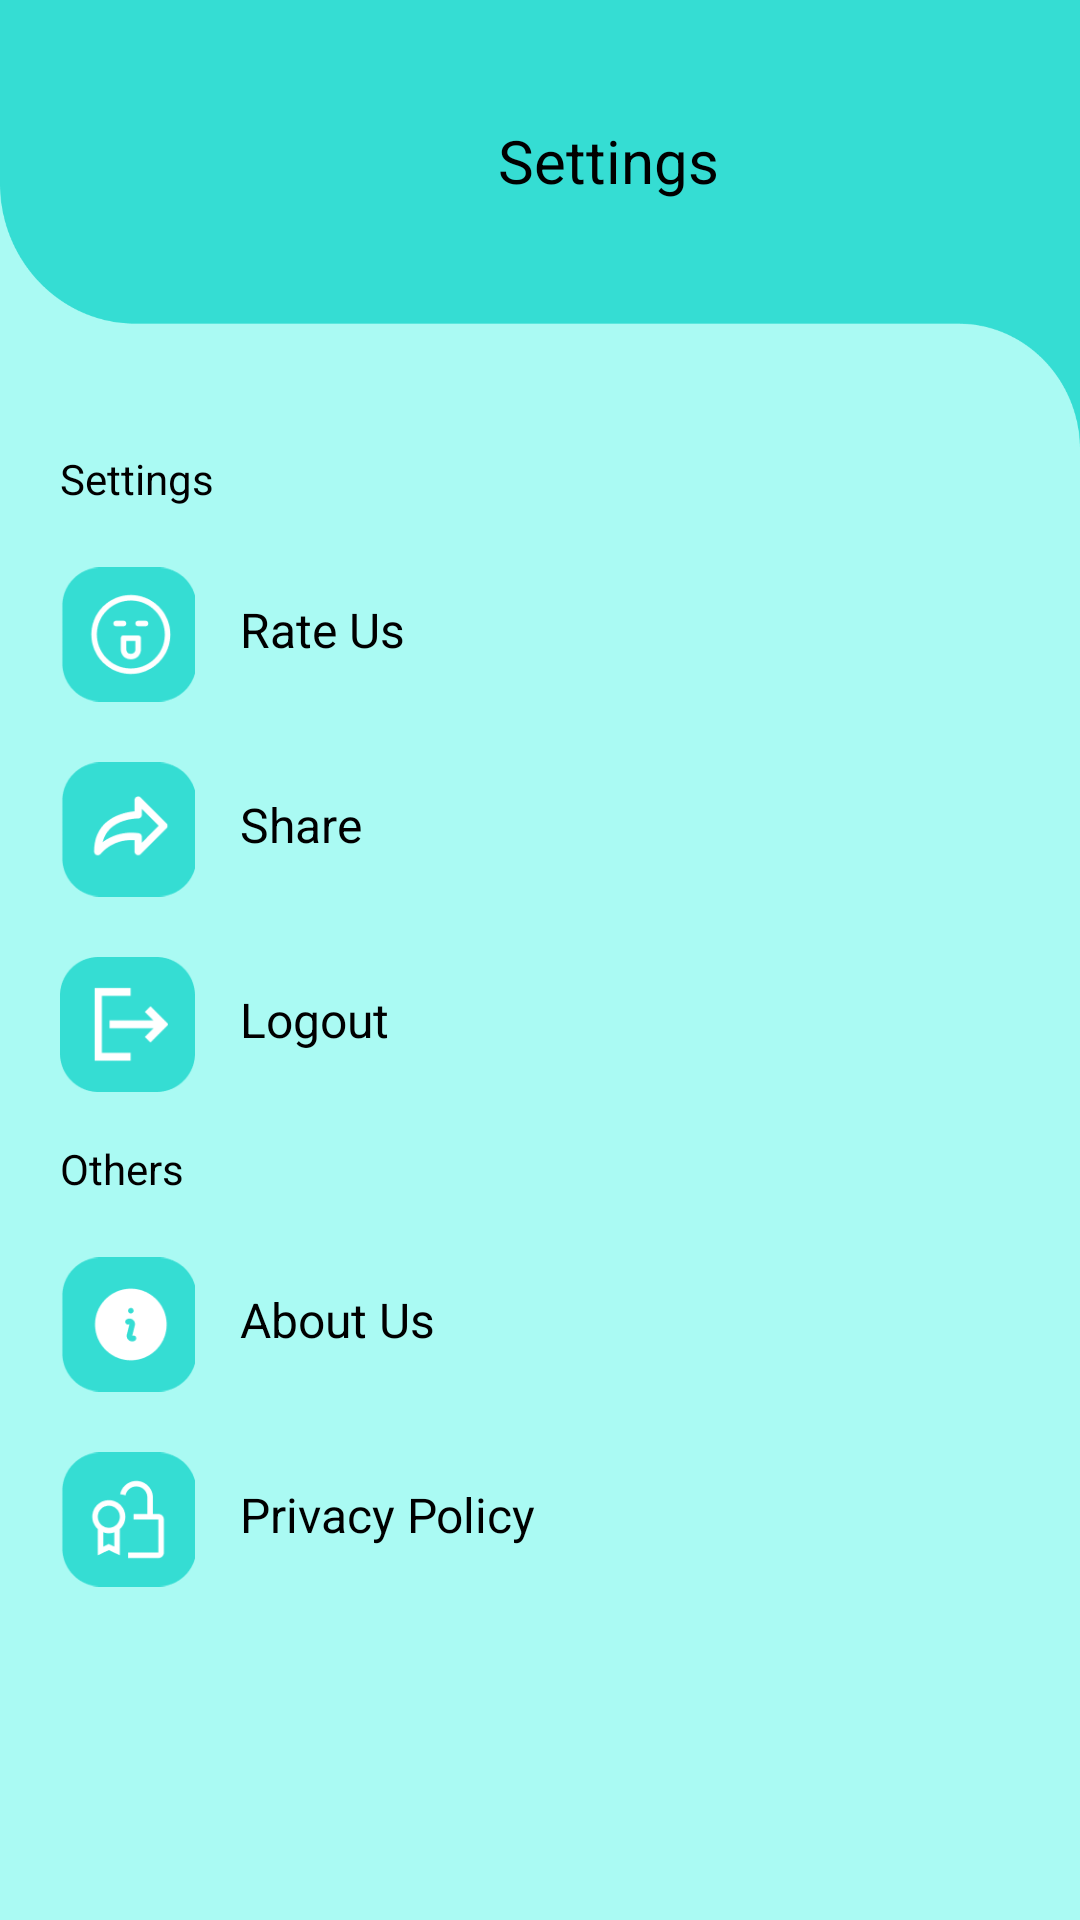

Here is an Android app screen rendered from its layout file. Give the layout XML and the strings, colors and styles it references.
<!-- AndroidManifest.xml: application theme Theme.ALLBANKBALANCECHECK -->
<!-- res/layout/activity_setting.xml -->
<?xml version="1.0" encoding="utf-8"?>
<RelativeLayout xmlns:android="http://schemas.android.com/apk/res/android"
    xmlns:app="http://schemas.android.com/apk/res-auto"
    xmlns:tools="http://schemas.android.com/tools"
    android:layout_width="match_parent"
    android:layout_height="match_parent"
    android:background="#7C51F4E7"
    tools:context=".SettingActivity">

    <androidx.appcompat.widget.Toolbar
        android:id="@+id/toolbar3"
        android:layout_width="match_parent"
        android:background="@drawable/toolbg"
        android:layout_height="150dp">

        <RelativeLayout
            android:layout_width="match_parent"
            android:layout_height="match_parent">

            <ImageView
                android:id="@+id/backbt"
                android:layout_width="29dp"
                android:layout_height="33dp"
                android:layout_marginLeft="10dp"
                android:layout_marginTop="38dp"
                android:src="@drawable/ic_baseline_arrow_back_24" />

            <TextView
                android:id="@+id/textviewcountry"
                android:layout_width="wrap_content"
                android:layout_height="wrap_content"
                android:layout_gravity="center_horizontal"
                android:layout_marginLeft="150dp"
                android:layout_marginTop="40dp"
                android:text="Settings"
                android:textColor="@color/black"
                android:textSize="20sp" />
        </RelativeLayout>
    </androidx.appcompat.widget.Toolbar>

    <LinearLayout
        android:layout_width="match_parent"
        android:layout_height="wrap_content"
        android:layout_marginLeft="20dp"
        android:layout_below="@+id/toolbar3"
        android:orientation="vertical">

        <TextView
            android:layout_width="match_parent"
            android:layout_height="wrap_content"
            android:text="Settings"
            android:textColor="@color/black"/>

        
        
        
        
        
        
        
        
        
        

        
        
        
        
        
        
        
        

        

        <LinearLayout
            android:layout_width="match_parent"
            android:layout_marginTop="10dp"
            android:onClick="rateApp"
            android:layout_height="wrap_content">

            <ImageView
                android:layout_marginTop="10dp"
                android:layout_width="45dp"
                android:layout_height="45dp"
                android:src="@drawable/feedback"/>

            <TextView
                android:layout_width="wrap_content"
                android:layout_height="wrap_content"
                android:text="Rate Us"
                android:textColor="@color/black"
                android:layout_marginLeft="15dp"
                android:layout_marginTop="20dp"
                android:textSize="16sp"/>

        </LinearLayout>

        <LinearLayout
            android:layout_width="match_parent"
            android:layout_marginTop="10dp"
            android:onClick="shareapp"
            android:layout_height="wrap_content">

            <ImageView
                android:layout_marginTop="10dp"
                android:layout_width="45dp"
                android:layout_height="45dp"
                android:src="@drawable/share"/>

            <TextView
                android:layout_width="wrap_content"
                android:layout_height="wrap_content"
                android:text="Share"
                android:textColor="@color/black"
                android:layout_marginLeft="15dp"
                android:layout_marginTop="20dp"
                android:textSize="16sp"/>

        </LinearLayout>

        <LinearLayout
            android:layout_width="match_parent"
            android:layout_marginTop="10dp"
            android:onClick="logout"
            android:layout_height="wrap_content">

            <ImageView
                android:layout_marginTop="10dp"
                android:layout_width="45dp"
                android:layout_height="45dp"
                android:src="@drawable/logout"/>

            <TextView
                android:layout_width="wrap_content"
                android:layout_height="match_parent"
                android:text="Logout"
                android:textColor="@color/black"
                android:layout_marginLeft="15dp"
                android:layout_marginTop="20dp"
                android:textSize="16sp"/>

        </LinearLayout>

    </LinearLayout>

    <LinearLayout
        android:layout_width="match_parent"
        android:layout_height="wrap_content"
        android:layout_marginLeft="20dp"
        android:layout_marginTop="380dp"
        android:orientation="vertical">

        <TextView
            android:layout_width="match_parent"
            android:layout_height="wrap_content"
            android:text="Others"
            android:textColor="@color/black"/>

        <LinearLayout
            android:layout_width="match_parent"
            android:layout_marginTop="10dp"
            android:onClick="about"
            android:layout_height="wrap_content">

            <ImageView
                android:layout_marginTop="10dp"
                android:layout_width="45dp"
                android:layout_height="45dp"
                android:src="@drawable/aboutus1"/>

            <TextView
                android:layout_width="wrap_content"
                android:layout_height="wrap_content"
                android:text="About Us"
                android:textColor="@color/black"
                android:layout_marginLeft="15dp"
                android:layout_marginTop="20dp"
                android:textSize="16sp"/>

        </LinearLayout>

        <LinearLayout
            android:layout_width="match_parent"
            android:layout_marginTop="10dp"
            android:onClick="privacypolicy"
            android:layout_height="wrap_content">

            <ImageView
                android:layout_marginTop="10dp"
                android:layout_width="45dp"
                android:layout_height="45dp"
                android:src="@drawable/privacypolicy"/>

            <TextView
                android:layout_width="wrap_content"
                android:layout_height="wrap_content"
                android:text="Privacy Policy"
                android:textColor="@color/black"
                android:layout_marginLeft="15dp"
                android:layout_marginTop="20dp"
                android:textSize="16sp"/>

        </LinearLayout>

        
        
        
        
        

        
        
        
        
        

        
        
        
        
        
        
        
        

        


    </LinearLayout>
    <LinearLayout
        android:orientation="vertical"
        android:id="@+id/ad_banner"
        android:layout_width="match_parent"
        android:layout_height="130dp"
        android:layout_alignParentBottom="true"/>
</RelativeLayout>
<!-- resources referenced by this layout -->
<resources>
  <color name="black">#FF000000</color>
  <!-- drawable aboutus1: png bitmap (drawable, 3068 bytes) -->
  <!-- drawable feedback: png bitmap (drawable, 4004 bytes) -->
  <!-- drawable logout: png bitmap (drawable, 2501 bytes) -->
  <!-- drawable privacypolicy: png bitmap (drawable, 3208 bytes) -->
  <!-- drawable share: png bitmap (drawable, 2848 bytes) -->
  <!-- drawable toolbg: png bitmap (drawable, 9632 bytes) -->
  <style name="Theme.ALLBANKBALANCECHECK" parent="Theme.MaterialComponents.DayNight.NoActionBar">
          
          <item name="colorPrimary">@color/purple_500</item>
          <item name="colorPrimaryVariant">@color/purple_700</item>
          <item name="colorOnPrimary">@color/white</item>
          
          <item name="colorSecondary">@color/teal_200</item>
          <item name="colorSecondaryVariant">@color/teal_700</item>
          <item name="colorOnSecondary">@color/black</item>
          
          <item name="android:statusBarColor" tools:targetApi="l">?attr/colorPrimaryVariant</item>
          
      </style>
  <color name="purple_500">#F332C6B0</color>
  <color name="purple_700">#15E6CE</color>
  <color name="white">#FFFFFFFF</color>
  <color name="teal_200">#FF03DAC5</color>
  <color name="teal_700">#FF018786</color>
</resources>
